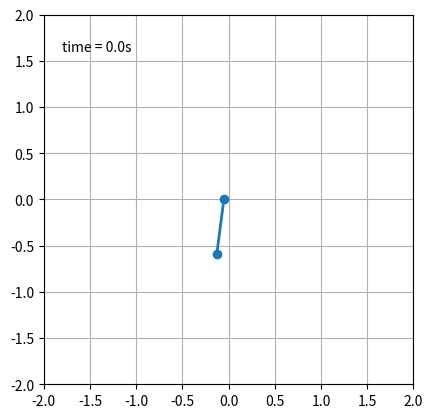

Python code for this plot:
import numpy as np
from numpy import sin, cos, zeros, zeros_like
from scipy.integrate import odeint
from numpy.random import multivariate_normal as gaussian
import matplotlib.pyplot as plt
from matplotlib import animation

# z = [x1, v1, omiga, theta]
def dynamics(z, t, u):
	dzdt = zeros_like(z)

	dzdt[0] = z[1]
	dzdt[1] = (2*m1*l*(z[2]**2)*sin(z[3]) + 3*m1*g*sin(z[3])*cos(z[3])
			+ 4*u - 4*b*z[1]) / (4*(m1 + m2) - 3*m1*cos(z[3])**2)
	dzdt[2] = (-3*m1*l*(z[2]**2)*sin(z[3])*cos(z[3]) - 6*(m1 + m2)*g*sin(z[3])
			- 6*(u - b*z[1])*cos(z[3])) / (4*l*(m1 + m2) - 3*l*m1*cos(z[3])**2)
	dzdt[3] = z[2]

	return dzdt

dt = 0.05
T = 5
H = int(T/dt)			# total iterations

g = 9.82	# [m/s^2]
l = 0.6		# [m]		length of pendulum
m1 = 0.5	# [kg]		mass of pedulum
m2 = 0.5	# [kg]		mass of cart
b = 0.1		# [N/m/s]	coefficient of friction

maxu = 10	# [N]	maximum of force applied

# apply random actions
def policy(z):
	return np.random.uniform(-maxu, maxu)

# initial state
mu0 = np.array([0, 0, 0, 0])
S0 = np.diag([0.01, 0.01, 0.01, 0.01])

# rollout
y = np.atleast_2d(gaussian(mu0, S0))
for i in range(1, H):
	start= y[i-1]
	u = policy(start)
	next = odeint(dynamics, start, [0, dt], args=(u,))
	y = np.vstack((y, next[-1, :]))

# render rollout animation
x1 = y[:, 0]
y1 = np.zeros_like(x1)
x2 = x1 + l*sin(y[:, 3])
y2 = -l*cos(y[:, 3])

fig = plt.figure()
ax = fig.add_subplot(111, autoscale_on=False, xlim=(-2, 2), ylim=(-2, 2))
ax.set_aspect('equal')
ax.grid()

line, = ax.plot([], [], 'o-', lw=2)
time_text = ax.text(0.05, 0.9, '', transform=ax.transAxes)

def animate(i):
	linex = [x1[i], x2[i]]
	liney = [y1[i], y2[i]]

	line.set_data(linex, liney)
	time_text.set_text('time = %.1fs' % (i*dt))
	return line, time_text

ani = animation.FuncAnimation(fig, animate, np.arange(len(y)),
	interval=30, blit=True)
plt.show()
